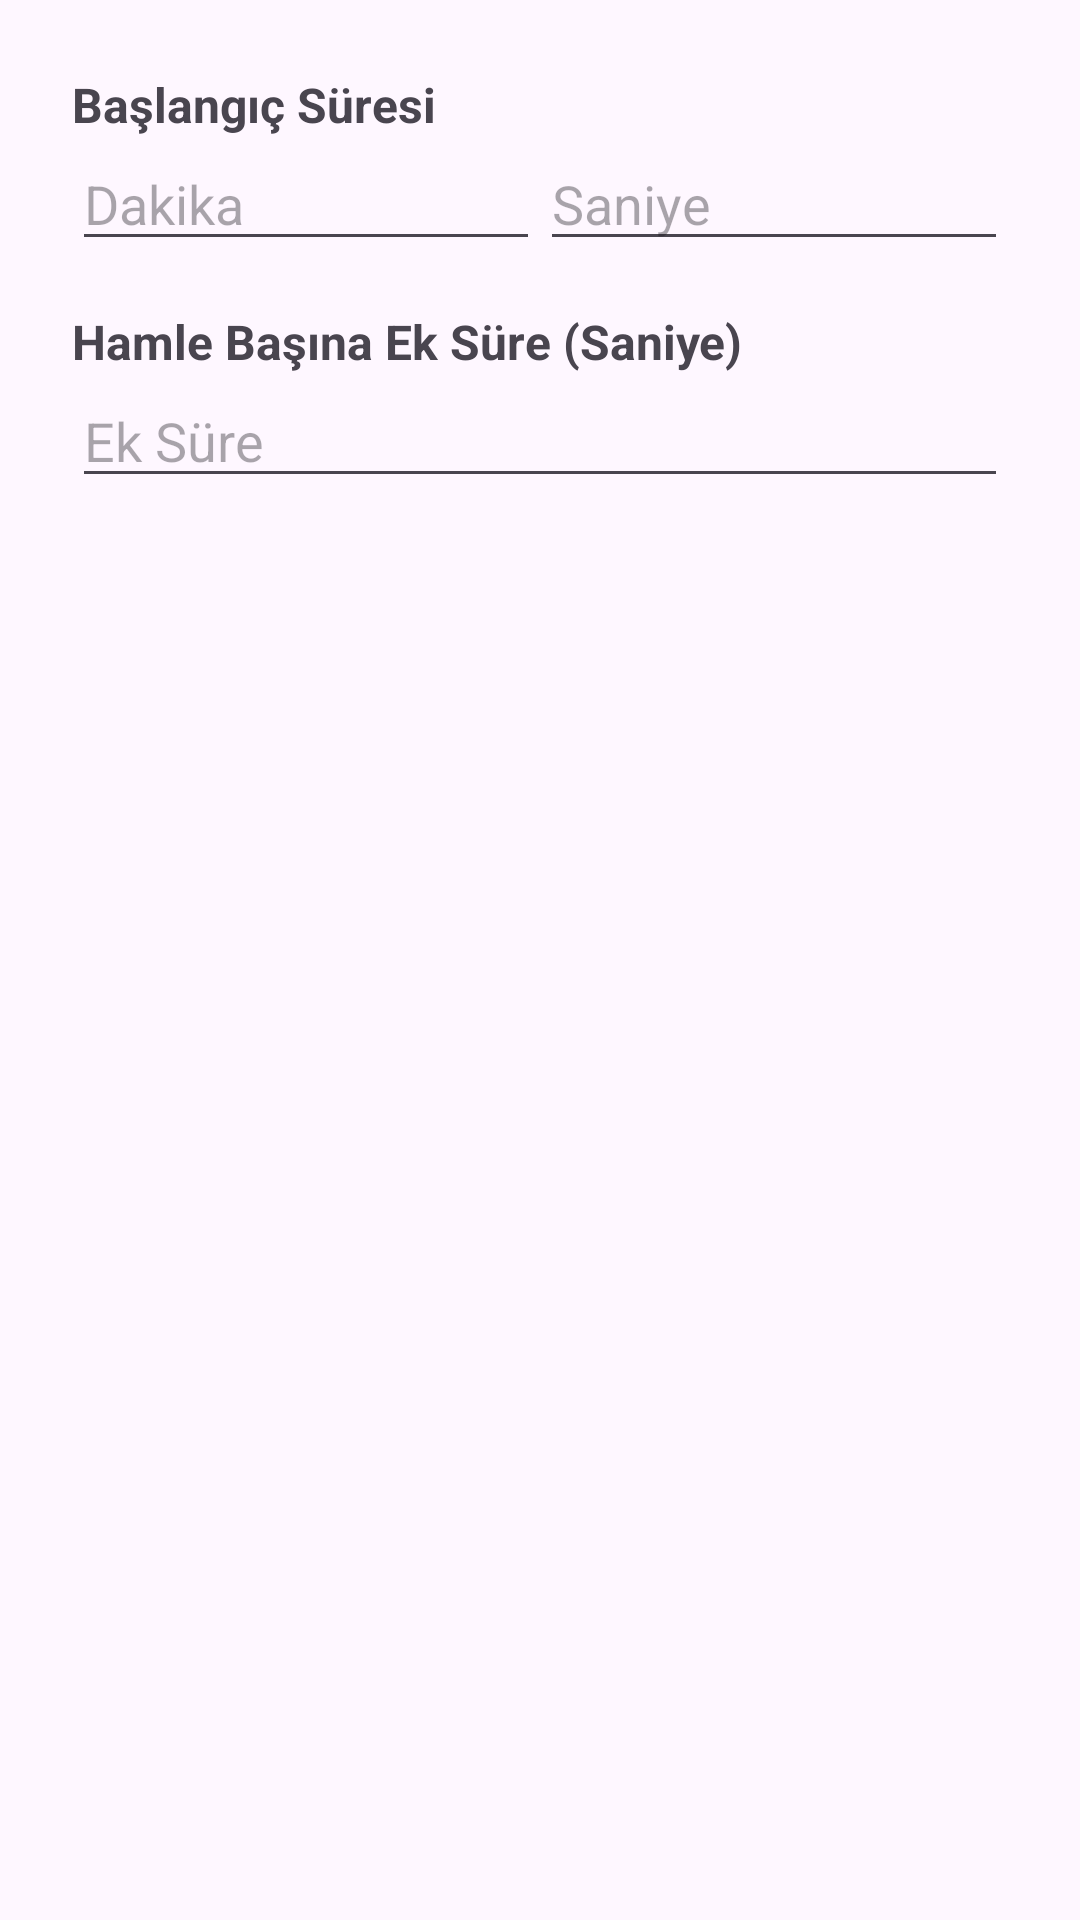

Android layout source for this screen:
<!-- AndroidManifest.xml: application theme Theme.Chess_app -->
<!-- res/layout/dialog_time_settings.xml -->
<?xml version="1.0" encoding="utf-8"?>
<LinearLayout xmlns:android="http://schemas.android.com/apk/res/android"
    android:layout_width="match_parent"
    android:layout_height="wrap_content"
    android:orientation="vertical"
    android:padding="24dp">

    <TextView
        android:layout_width="wrap_content"
        android:layout_height="wrap_content"
        android:text="Başlangıç Süresi"
        android:textStyle="bold"
        android:textSize="16sp"/>

    <LinearLayout
        android:layout_width="match_parent"
        android:layout_height="wrap_content"
        android:orientation="horizontal">

        <EditText
            android:id="@+id/edit_text_minutes"
            android:layout_width="0dp"
            android:layout_height="wrap_content"
            android:layout_weight="1"
            android:hint="Dakika"
            android:inputType="number"
            android:maxLength="2"/>

        <EditText
            android:id="@+id/edit_text_seconds"
            android:layout_width="0dp"
            android:layout_height="wrap_content"
            android:layout_weight="1"
            android:hint="Saniye"
            android:inputType="number"
            android:maxLength="2"/>
    </LinearLayout>

    <TextView
        android:layout_width="wrap_content"
        android:layout_height="wrap_content"
        android:layout_marginTop="16dp"
        android:text="Hamle Başına Ek Süre (Saniye)"
        android:textStyle="bold"
        android:textSize="16sp"/>

    <EditText
        android:id="@+id/edit_text_increment"
        android:layout_width="match_parent"
        android:layout_height="wrap_content"
        android:hint="Ek Süre"
        android:inputType="number"
        android:maxLength="2"/>

</LinearLayout>
<!-- resources referenced by this layout -->
<resources>
  <style name="Theme.Chess_app" parent="Base.Theme.Chess_app" />
  <style name="Base.Theme.Chess_app" parent="Theme.Material3.DayNight.NoActionBar">
          
          
      </style>
</resources>
